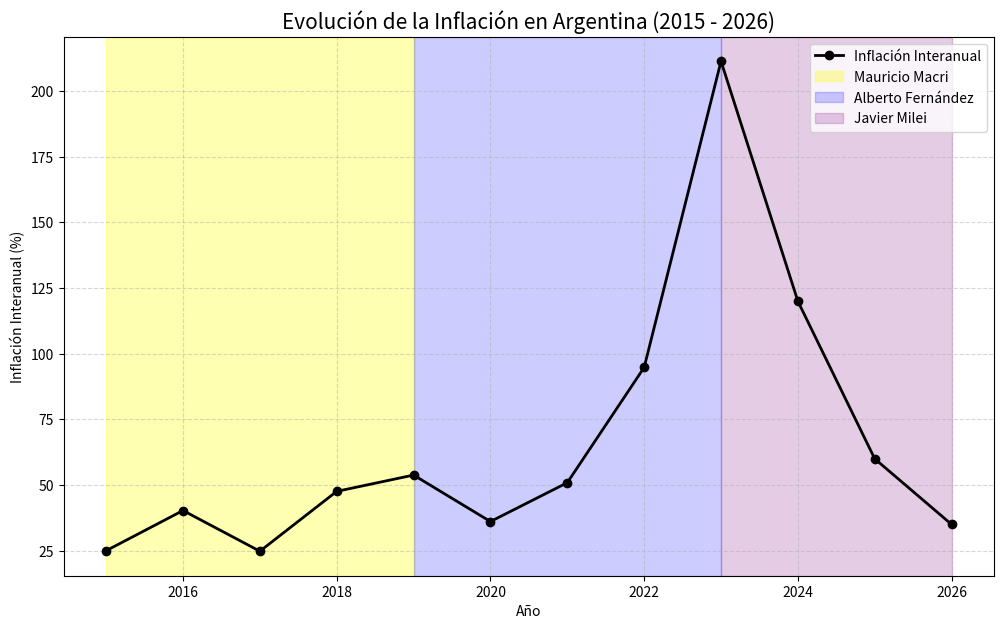

Recreate this plot in Python.
import matplotlib.pyplot as plt
import pandas as pd

# 1. Datos históricos aproximados de Inflación Interanual (%) 
# Fuentes: INDEC y consultoras (Datos consolidados 2015-2026)
data = {
    'Año': [2015, 2016, 2017, 2018, 2019, 2020, 2021, 2022, 2023, 2024, 2025, 2026],
    'Inflacion': [25.0, 40.3, 24.8, 47.6, 53.8, 36.1, 50.9, 94.8, 211.4, 120.0, 60.0, 35.0]
}

df = pd.DataFrame(data)

# 2. Configurar la gráfica
plt.figure(figsize=(12, 7))
plt.plot(df['Año'], df['Inflacion'], marker='o', color='black', linewidth=2, label='Inflación Interanual')

# 3. Marcar los periodos presidenciales
# Macri (Dic 2015 - Dic 2019)
plt.axvspan(2015, 2019, color='yellow', alpha=0.3, label='Mauricio Macri')
# Alberto Fernández (Dic 2019 - Dic 2023)
plt.axvspan(2019, 2023, color='blue', alpha=0.2, label='Alberto Fernández')
# Milei (Dic 2023 - 2026)
plt.axvspan(2023, 2026, color='purple', alpha=0.2, label='Javier Milei')

# 4. Estética y etiquetas
plt.title('Evolución de la Inflación en Argentina (2015 - 2026)', fontsize=15)
plt.ylabel('Inflación Interanual (%)')
plt.xlabel('Año')
plt.grid(True, linestyle='--', alpha=0.5)
plt.legend()

# 5. Guardar el archivo en tu Chromebook
nombre_archivo = "inflacion_argentina.png"
plt.savefig(nombre_archivo, dpi=300)

print(f"Grafica generada con éxito: {nombre_archivo}")
